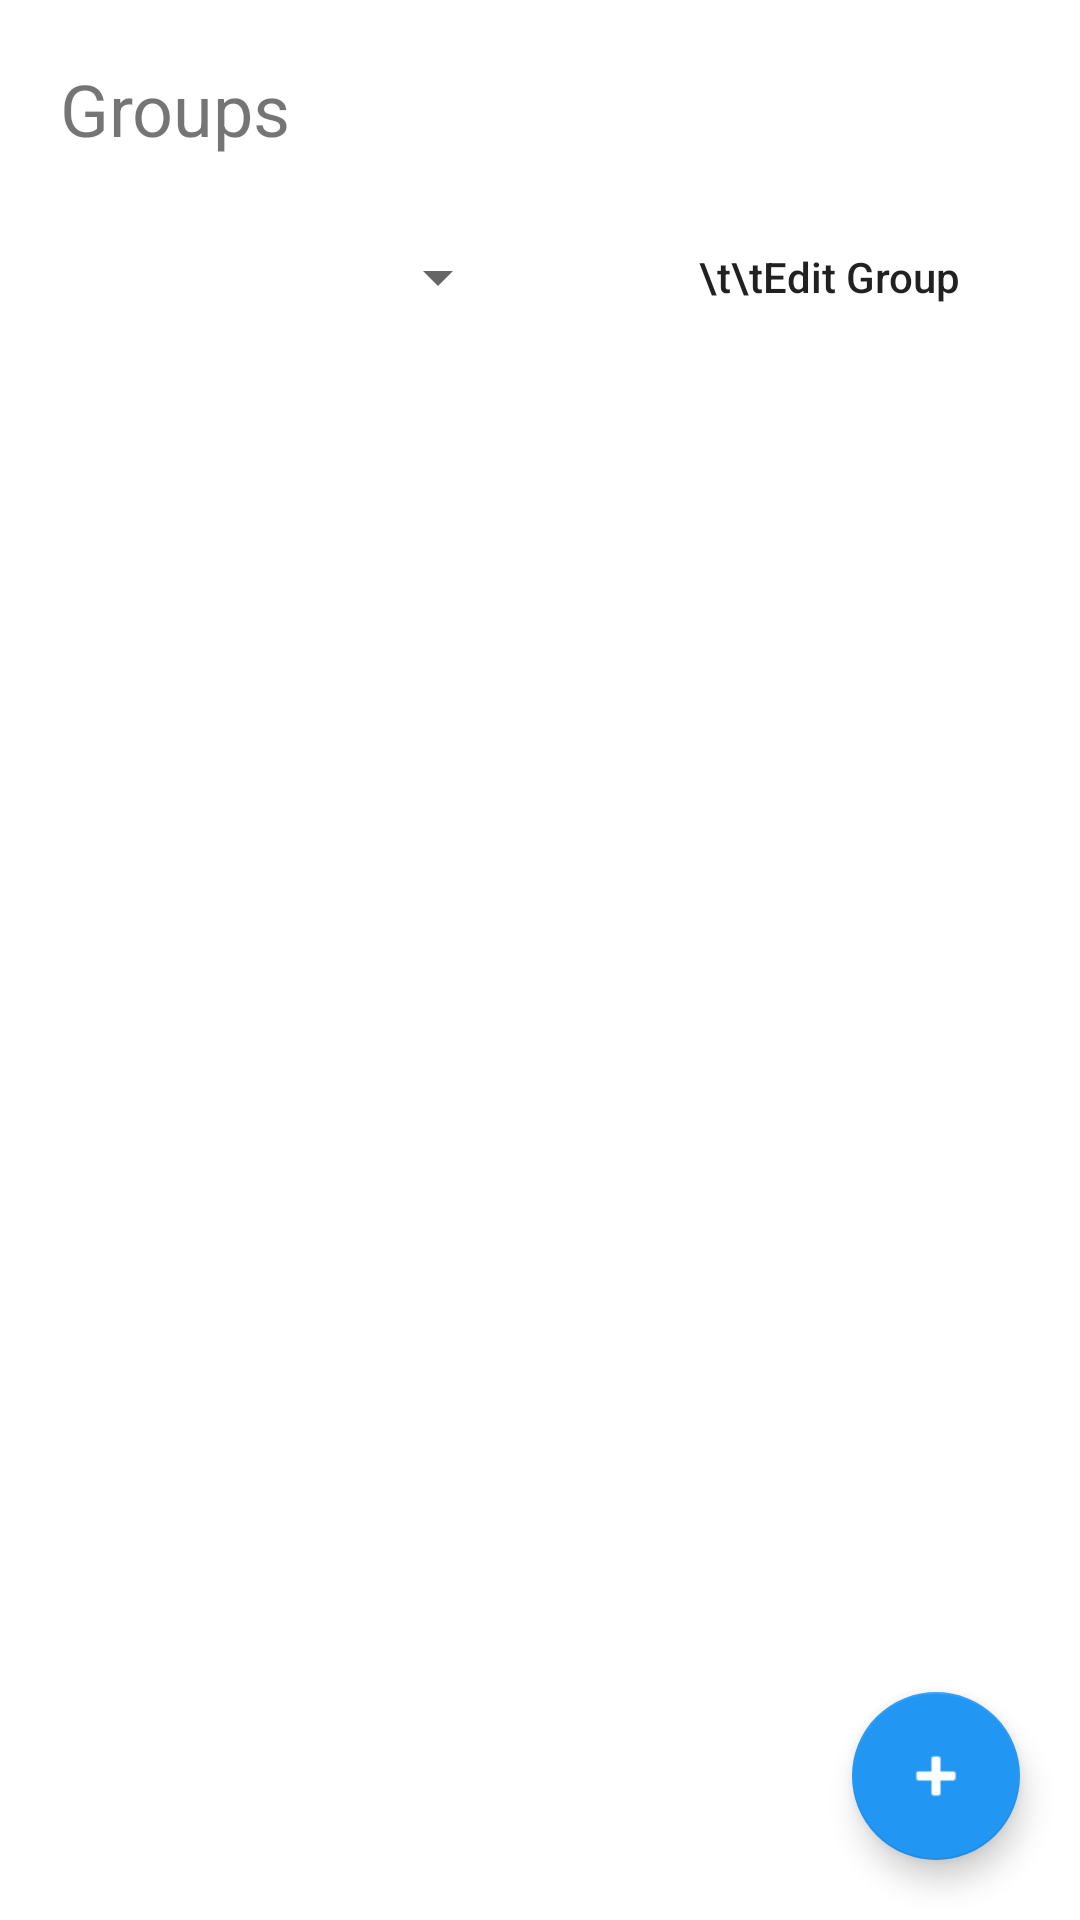

Produce the Android XML layout that renders to this screen, including the resource entries it uses.
<!-- AndroidManifest.xml: application theme Theme.MatterApp -->
<!-- res/layout/fragment_groups.xml -->
<?xml version="1.0" encoding="utf-8"?>
<androidx.constraintlayout.widget.ConstraintLayout xmlns:android="http://schemas.android.com/apk/res/android"
    xmlns:app="http://schemas.android.com/apk/res-auto"
    xmlns:tools="http://schemas.android.com/tools"
    android:layout_width="match_parent"
    android:layout_height="match_parent"
    tools:context=".Pages.Devices.MatterDeviceFragment">

    <TextView
        android:id="@+id/matter_devices_text_header"
        android:layout_width="match_parent"
        android:layout_height="wrap_content"
        android:layout_marginStart="20dp"
        android:layout_marginTop="20dp"
        android:layout_marginEnd="20dp"
        android:text="@string/title_groups"
        android:textAlignment="viewStart"
        android:textSize="24sp"
        app:layout_constraintEnd_toEndOf="parent"
        app:layout_constraintStart_toStartOf="parent"
        app:layout_constraintTop_toTopOf="parent"
        tools:text="@string/title_groups" />

    <Spinner
        android:id="@+id/groupsSpinner"
        android:minWidth="150dp"
        android:layout_width="wrap_content"
        android:layout_height="40dp"
        android:layout_marginStart="20dp"
        android:layout_marginTop="20dp"
        android:layout_marginEnd="20dp"
        app:layout_constraintEnd_toStartOf="@+id/editGroupBtn"
        app:layout_constraintHorizontal_bias="0.0"
        app:layout_constraintStart_toStartOf="parent"
        app:layout_constraintTop_toBottomOf="@id/matter_devices_text_header" />

    <androidx.recyclerview.widget.RecyclerView
        android:id="@+id/group_list"
        android:layout_width="match_parent"
        android:layout_height="0dp"
        android:layout_marginStart="8dp"
        android:layout_marginTop="20dp"
        android:layout_marginEnd="8dp"
        android:background="#A1FFFFFF"
        android:nestedScrollingEnabled="false"
        app:layoutManager="GridLayoutManager"
        app:layout_constraintBottom_toBottomOf="parent"
        app:layout_constraintEnd_toEndOf="parent"
        app:layout_constraintHorizontal_bias="0.0"
        app:layout_constraintStart_toStartOf="parent"
        app:layout_constraintTop_toBottomOf="@+id/groupsSpinner"
        app:layout_constraintVertical_bias="0.0"
        app:spanCount="3"
        tools:itemCount="6"
        tools:listitem="@layout/devices_list_item" />

    <com.google.android.material.floatingactionbutton.FloatingActionButton
        android:id="@+id/add_group_btn"
        android:layout_width="wrap_content"
        android:layout_height="wrap_content"
        android:layout_marginEnd="20dp"
        android:layout_marginBottom="20dp"
        android:clickable="true"
        android:contentDescription="@string/add_a_new_device"
        android:focusable="true"
        android:src="@android:drawable/ic_input_add"
        app:backgroundTint="#2196F3"
        app:layout_constraintBottom_toBottomOf="parent"
        app:layout_constraintEnd_toEndOf="parent"
        app:tint="@color/white" />

    <android.widget.Button
        android:id="@+id/editGroupBtn"
        android:background="@drawable/btn_edit"
        android:paddingStart="20dp"
        android:paddingEnd="20dp"
        android:layout_width="wrap_content"
        android:layout_height="wrap_content"
        android:layout_marginEnd="20dp"
        android:text="\t\tEdit Group"
        android:textAllCaps="false"
        app:layout_constraintBottom_toBottomOf="@+id/groupsSpinner"
        app:layout_constraintEnd_toEndOf="parent"
        app:layout_constraintTop_toTopOf="@+id/groupsSpinner"
        android:drawableLeft="@drawable/ic_baseline_edit_24"/>

</androidx.constraintlayout.widget.ConstraintLayout>
<!-- res/layout/devices_list_item.xml (included above) -->
<?xml version="1.0" encoding="utf-8"?>
<androidx.constraintlayout.widget.ConstraintLayout
    xmlns:android="http://schemas.android.com/apk/res/android"
    xmlns:app="http://schemas.android.com/apk/res-auto"
    xmlns:tools="http://schemas.android.com/tools"
    android:layout_width="match_parent"
    android:layout_height="wrap_content"
    android:layout_margin="10dp"
    android:focusable="true"
    android:clickable="true">

    <androidx.cardview.widget.CardView
        android:id="@+id/cardView"
        android:foreground="?android:attr/selectableItemBackground"
        android:layout_width="match_parent"
        android:layout_height="wrap_content"
        android:backgroundTint="#B0B1B1"
        android:orientation="vertical"
        app:cardCornerRadius="30dp"
        app:contentPadding="0dp"
        app:cardElevation="0dp"
        app:layout_constraintBottom_toBottomOf="parent"
        app:layout_constraintEnd_toEndOf="parent"
        app:layout_constraintStart_toStartOf="parent"
        app:layout_constraintTop_toTopOf="parent">

        <androidx.constraintlayout.widget.ConstraintLayout
            android:layout_width="match_parent"
            android:layout_height="wrap_content">

            <ImageView
                android:id="@+id/device_image"
                android:layout_width="60dp"
                android:layout_height="60dp"
                android:layout_marginTop="8dp"
                android:layout_marginBottom="8dp"
                android:contentDescription="@string/custom_device_box_image"
                app:layout_constraintBottom_toBottomOf="parent"
                app:layout_constraintEnd_toEndOf="parent"
                app:layout_constraintStart_toStartOf="parent"
                app:layout_constraintTop_toTopOf="parent"
                app:layout_constraintVertical_bias="0.0"
                app:srcCompat="@drawable/ic_baseline_outlet_24" />

            <TextView
                android:id="@+id/device_label"
                android:layout_width="0dp"
                android:layout_height="wrap_content"
                android:layout_marginTop="8dp"
                android:text="Device"
                android:textAlignment="center"
                android:textSize="16sp"
                app:layout_constraintEnd_toEndOf="@+id/device_image"
                app:layout_constraintStart_toStartOf="@+id/device_image"
                app:layout_constraintTop_toBottomOf="@+id/device_image" />

            <TextView
                android:id="@+id/device_state"
                android:layout_width="wrap_content"
                android:layout_height="wrap_content"
                android:layout_marginTop="10dp"
                android:layout_marginBottom="10dp"
                android:text="ON"
                android:textAllCaps="true"
                android:textStyle="bold"
                app:layout_constraintBottom_toBottomOf="parent"
                app:layout_constraintEnd_toEndOf="@+id/device_label"
                app:layout_constraintStart_toStartOf="@+id/device_label"
                app:layout_constraintTop_toBottomOf="@+id/device_label"
                app:layout_constraintVertical_bias="0.0" />

        </androidx.constraintlayout.widget.ConstraintLayout>
    </androidx.cardview.widget.CardView>
</androidx.constraintlayout.widget.ConstraintLayout>
<!-- resources referenced by this layout -->
<resources>
  <string name="add_a_new_device">Add a new device</string>
  <string name="custom_device_box_image">Custom Device Box Image</string>
  <string name="title_groups">Groups</string>
  <style name="Theme.MatterApp" parent="Theme.MaterialComponents.DayNight.DarkActionBar">
          
          <item name="colorPrimary">@color/purple_500</item>
          <item name="colorPrimaryVariant">@color/purple_700</item>
          <item name="colorOnPrimary">@color/white</item>
          
          <item name="colorSecondary">@color/teal_200</item>
          <item name="colorSecondaryVariant">@color/teal_700</item>
          <item name="colorOnSecondary">@color/black</item>
          
          <item name="android:statusBarColor">?attr/colorPrimaryVariant</item>
          
      </style>
  <!-- not gathered from this repository: default colours our renderer supplied (Android Studio template values) -->
  <color name="purple_500">#FF6200EE</color>
  <color name="purple_700">#FF3700B3</color>
  <color name="teal_200">#FF03DAC5</color>
  <color name="teal_700">#FF018786</color>
  <color name="black">#FF000000</color>
  <color name="white">#FFFFFFFF</color>
</resources>
